Run: headless pygame with SDL's dummy video driver; simulated clock (each Clock.tick advances the game by its frame time, no real sleeping); random seed 0; keys injected as events and as key.get_pressed() state; no mouse input.
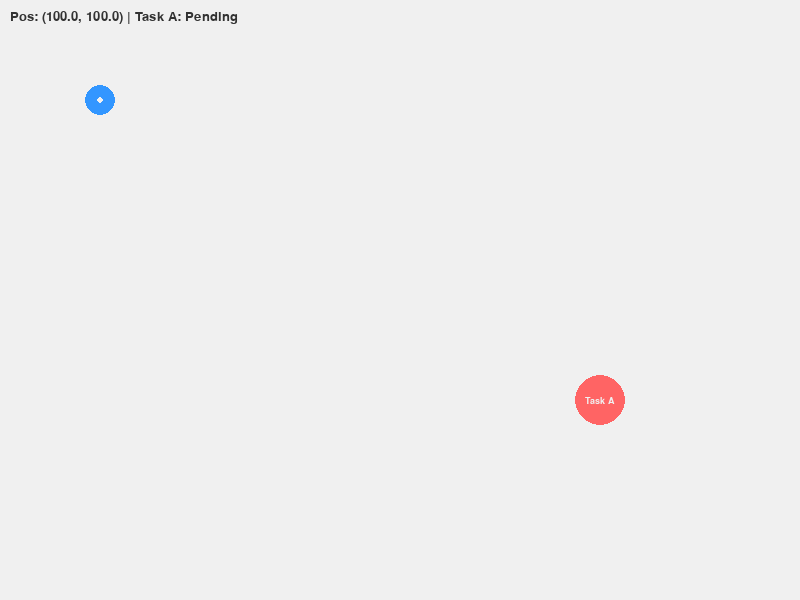
Frame 1 of 4 · flips 1–60 · no input
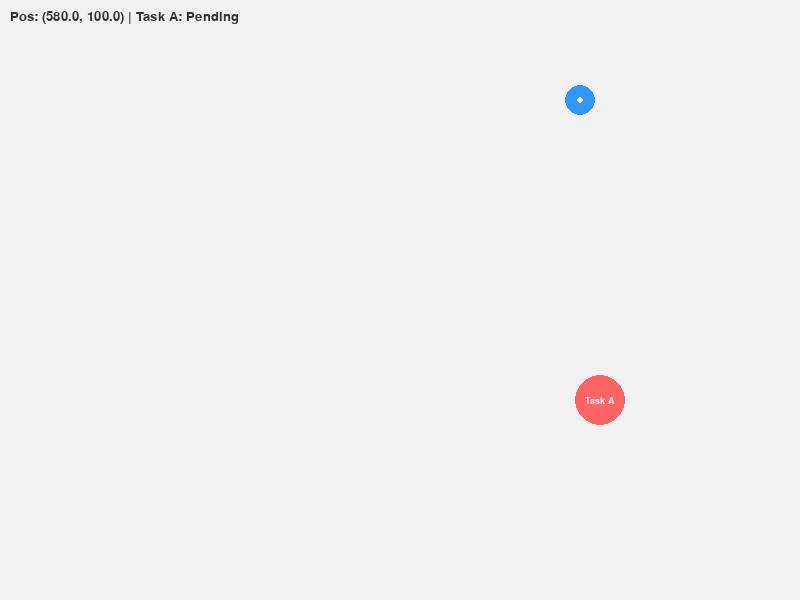
Frame 2 of 4 · flips 61–180 · tapped SPACE, RETURN · held RIGHT (→), D
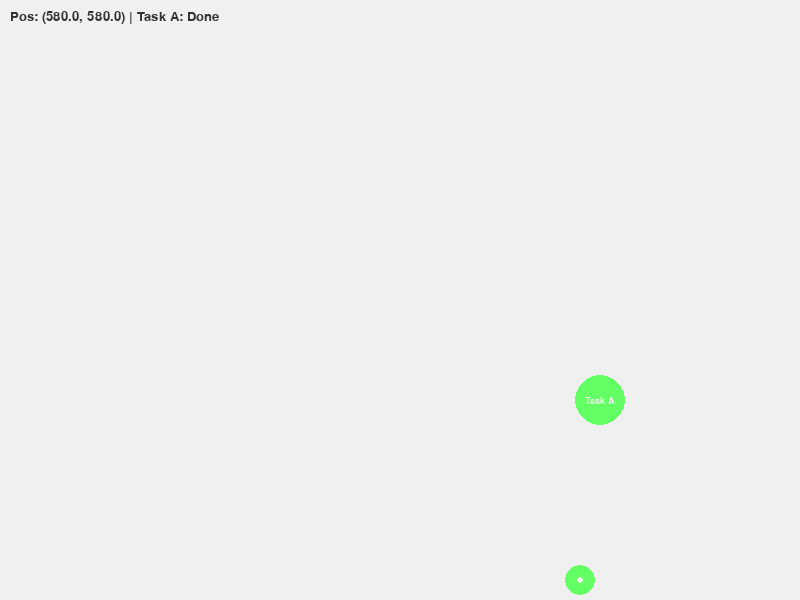
Frame 3 of 4 · flips 181–300 · held DOWN (↓), S
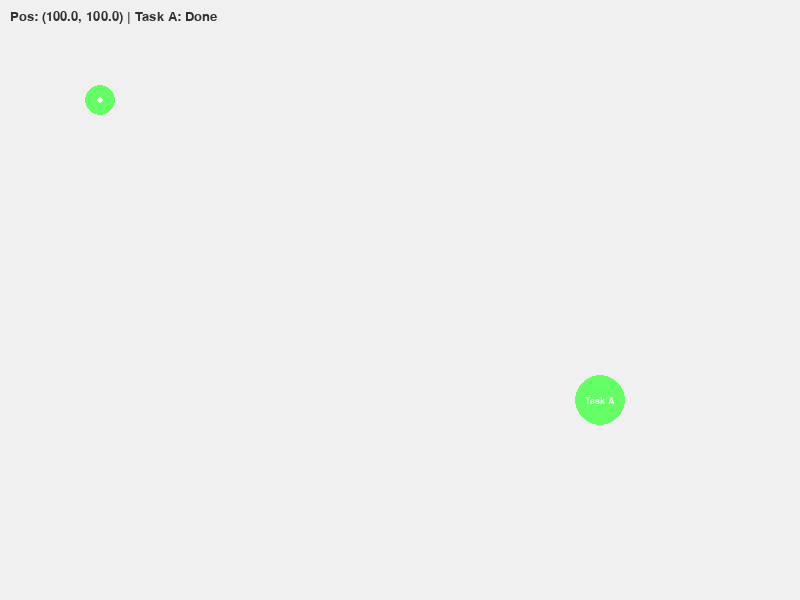
Frame 4 of 4 · flips 301–420 · held LEFT (←), A, UP (↑), W

The pygame program that drew these frames:

import pygame
import math
import sys

# 1. 环境全局参数初始化
pygame.init()
WIDTH, HEIGHT = 800, 600
screen = pygame.display.set_mode((WIDTH, HEIGHT))
pygame.display.set_caption("LTLf Multi-Agent RL - Continuous Point Mass Env")
clock = pygame.time.Clock()

# 定义颜色
WHITE = (240, 240, 240)
BLUE = (50, 150, 255)   # 机器人颜色
RED = (255, 100, 100)   # 任务点颜色
GREEN = (100, 255, 100) # 完成任务时的颜色
DARK_GRAY = (50, 50, 50)

class PointRobot:
    def __init__(self, x, y):
        # 核心：使用浮点数来表示连续状态空间
        self.x = float(x)
        self.y = float(y)
        self.radius = 15
        self.v_max = 250.0  # 机器人的最大速度 (像素/秒)
        self.color = BLUE

    def step(self, action_vx, action_vy, dt):
        """
        物理引擎核心：积分更新坐标
        在未来的 RL 环境中，action_vx 和 action_vy 就是神经网络输出的连续动作
        """
        self.x += action_vx * dt
        self.y += action_vy * dt

        # 连续空间的边界碰撞检测（限制在屏幕内）
        self.x = max(self.radius, min(WIDTH - self.radius, self.x))
        self.y = max(self.radius, min(HEIGHT - self.radius, self.y))

    def draw(self, surface):
        pygame.draw.circle(surface, self.color, (int(self.x), int(self.y)), self.radius)
        # 画一个指示方向的小点（可选，方便视觉确认）
        pygame.draw.circle(surface, WHITE, (int(self.x), int(self.y)), 3)

class TaskPoint:
    def __init__(self, x, y, name="Task A"):
        self.x = float(x)
        self.y = float(y)
        self.radius = 25
        self.color = RED
        self.name = name
        self.is_completed = False

    def draw(self, surface):
        current_color = GREEN if self.is_completed else self.color
        pygame.draw.circle(surface, current_color, (int(self.x), int(self.y)), self.radius)
        
        # 渲染文字
        font = pygame.font.SysFont("arial", 14, bold=True)
        text = font.render(self.name, True, WHITE)
        text_rect = text.get_rect(center=(int(self.x), int(self.y)))
        surface.blit(text, text_rect)

def check_trigger(robot, task):
    """
    检查连续空间下的触发条件：欧氏距离小于两者半径之和
    这是未来构建 DFA 状态跃迁 (Atomic Proposition) 的核心判定逻辑
    """
    distance = math.hypot(robot.x - task.x, robot.y - task.y)
    return distance <= (robot.radius + task.radius)

def main():
    # 实例化机器人与任务点
    robot = PointRobot(100, 100)
    task_A = TaskPoint(600, 400, "Task A")
    
    running = True
    font = pygame.font.SysFont("arial", 20)

    while running:
        # 获取每次循环经过的时间 dt (秒)，保证物理运动与帧率解耦 (纯连续概念)
        dt = clock.tick(60) / 1000.0 

        for event in pygame.event.get():
            if event.type == pygame.QUIT:
                running = False

        # 2. 键盘事件映射到连续动作空间 [vx, vy]
        keys = pygame.key.get_pressed()
        vx, vy = 0.0, 0.0
        
        if keys[pygame.K_LEFT] or keys[pygame.K_a]:
            vx = -robot.v_max
        if keys[pygame.K_RIGHT] or keys[pygame.K_d]:
            vx = robot.v_max
        if keys[pygame.K_UP] or keys[pygame.K_w]:
            vy = -robot.v_max
        if keys[pygame.K_DOWN] or keys[pygame.K_s]:
            vy = robot.v_max

        # 3. 执行环境 Step
        robot.step(vx, vy, dt)

        # 4. 逻辑判定（DFA 触发预演）
        if not task_A.is_completed and check_trigger(robot, task_A):
            task_A.is_completed = True
            robot.color = GREEN # 机器人变色作为视觉反馈

        # 5. 渲染画面
        screen.fill(WHITE)
        task_A.draw(screen)
        robot.draw(screen)

        # 渲染状态信息
        status_text = f"Pos: ({robot.x:.1f}, {robot.y:.1f}) | Task A: {'Done' if task_A.is_completed else 'Pending'}"
        text_surface = font.render(status_text, True, DARK_GRAY)
        screen.blit(text_surface, (10, 10))

        pygame.display.flip()

    pygame.quit()
    sys.exit()

if __name__ == "__main__":
    main()
